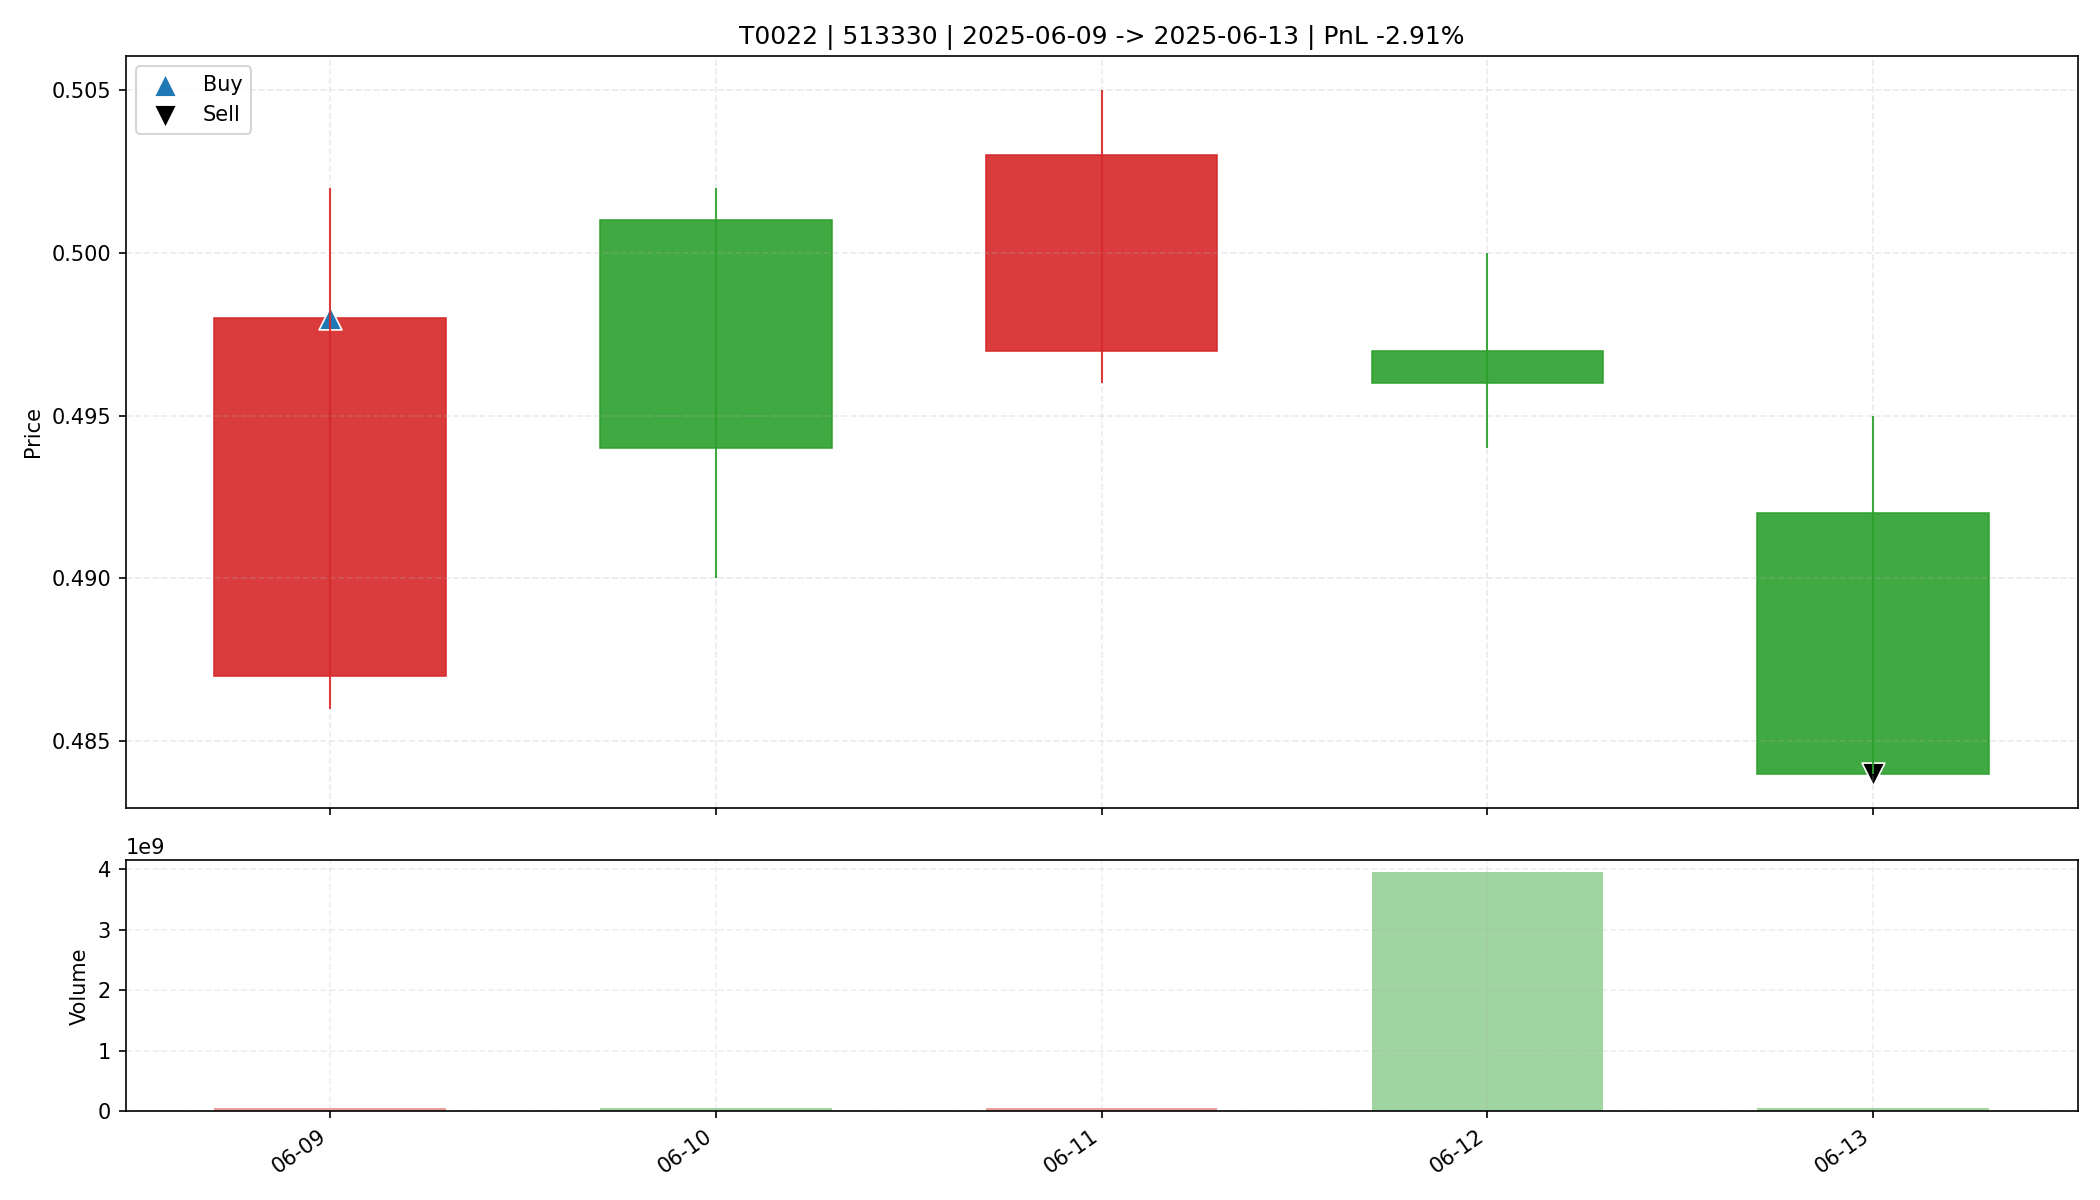

Data behind this chart, as committed beside it:
date, open, high, low, close, amount, volume, trade_id, code, buy_date, sell_date, buy_price, sell_price, matched_shares, buy_reason, sell_reason, sell_profit_pct, sell_hold_days, is_buy_day, is_sell_day, holding_day_index
2025-06-09, 0.487, 0.502, 0.486, 0.498, 2758517248, 55605192, T0022, 513330, 2025-06-09, 2025-06-13, 0.498, 0.484, 33100, 前10日振幅5.0%, 阳线涨幅2.3%, 突破均线, 放量确认关闭, MACD…, 收盘跌破防守线(0.486), -2.908, 4.0, True, False, 0
2025-06-10, 0.501, 0.502, 0.49, 0.494, 2488617984, 50159880, T0022, 513330, 2025-06-09, 2025-06-13, 0.498, 0.484, 33100, 前10日振幅5.0%, 阳线涨幅2.3%, 突破均线, 放量确认关闭, MACD…, 收盘跌破防守线(0.486), -2.908, 4.0, False, False, 1
2025-06-11, 0.497, 0.505, 0.496, 0.503, 2344096256, 46803283, T0022, 513330, 2025-06-09, 2025-06-13, 0.498, 0.484, 33100, 前10日振幅5.0%, 阳线涨幅2.3%, 突破均线, 放量确认关闭, MACD…, 收盘跌破防守线(0.486), -2.908, 4.0, False, False, 2
2025-06-12, 0.497, 0.5, 0.494, 0.496, 1961462784, 3950199400, T0022, 513330, 2025-06-09, 2025-06-13, 0.498, 0.484, 33100, 前10日振幅5.0%, 阳线涨幅2.3%, 突破均线, 放量确认关闭, MACD…, 收盘跌破防守线(0.486), -2.908, 4.0, False, False, 3
2025-06-13, 0.492, 0.495, 0.484, 0.484, 2253799680, 46143565, T0022, 513330, 2025-06-09, 2025-06-13, 0.498, 0.484, 33100, 前10日振幅5.0%, 阳线涨幅2.3%, 突破均线, 放量确认关闭, MACD…, 收盘跌破防守线(0.486), -2.908, 4.0, False, True, 4
